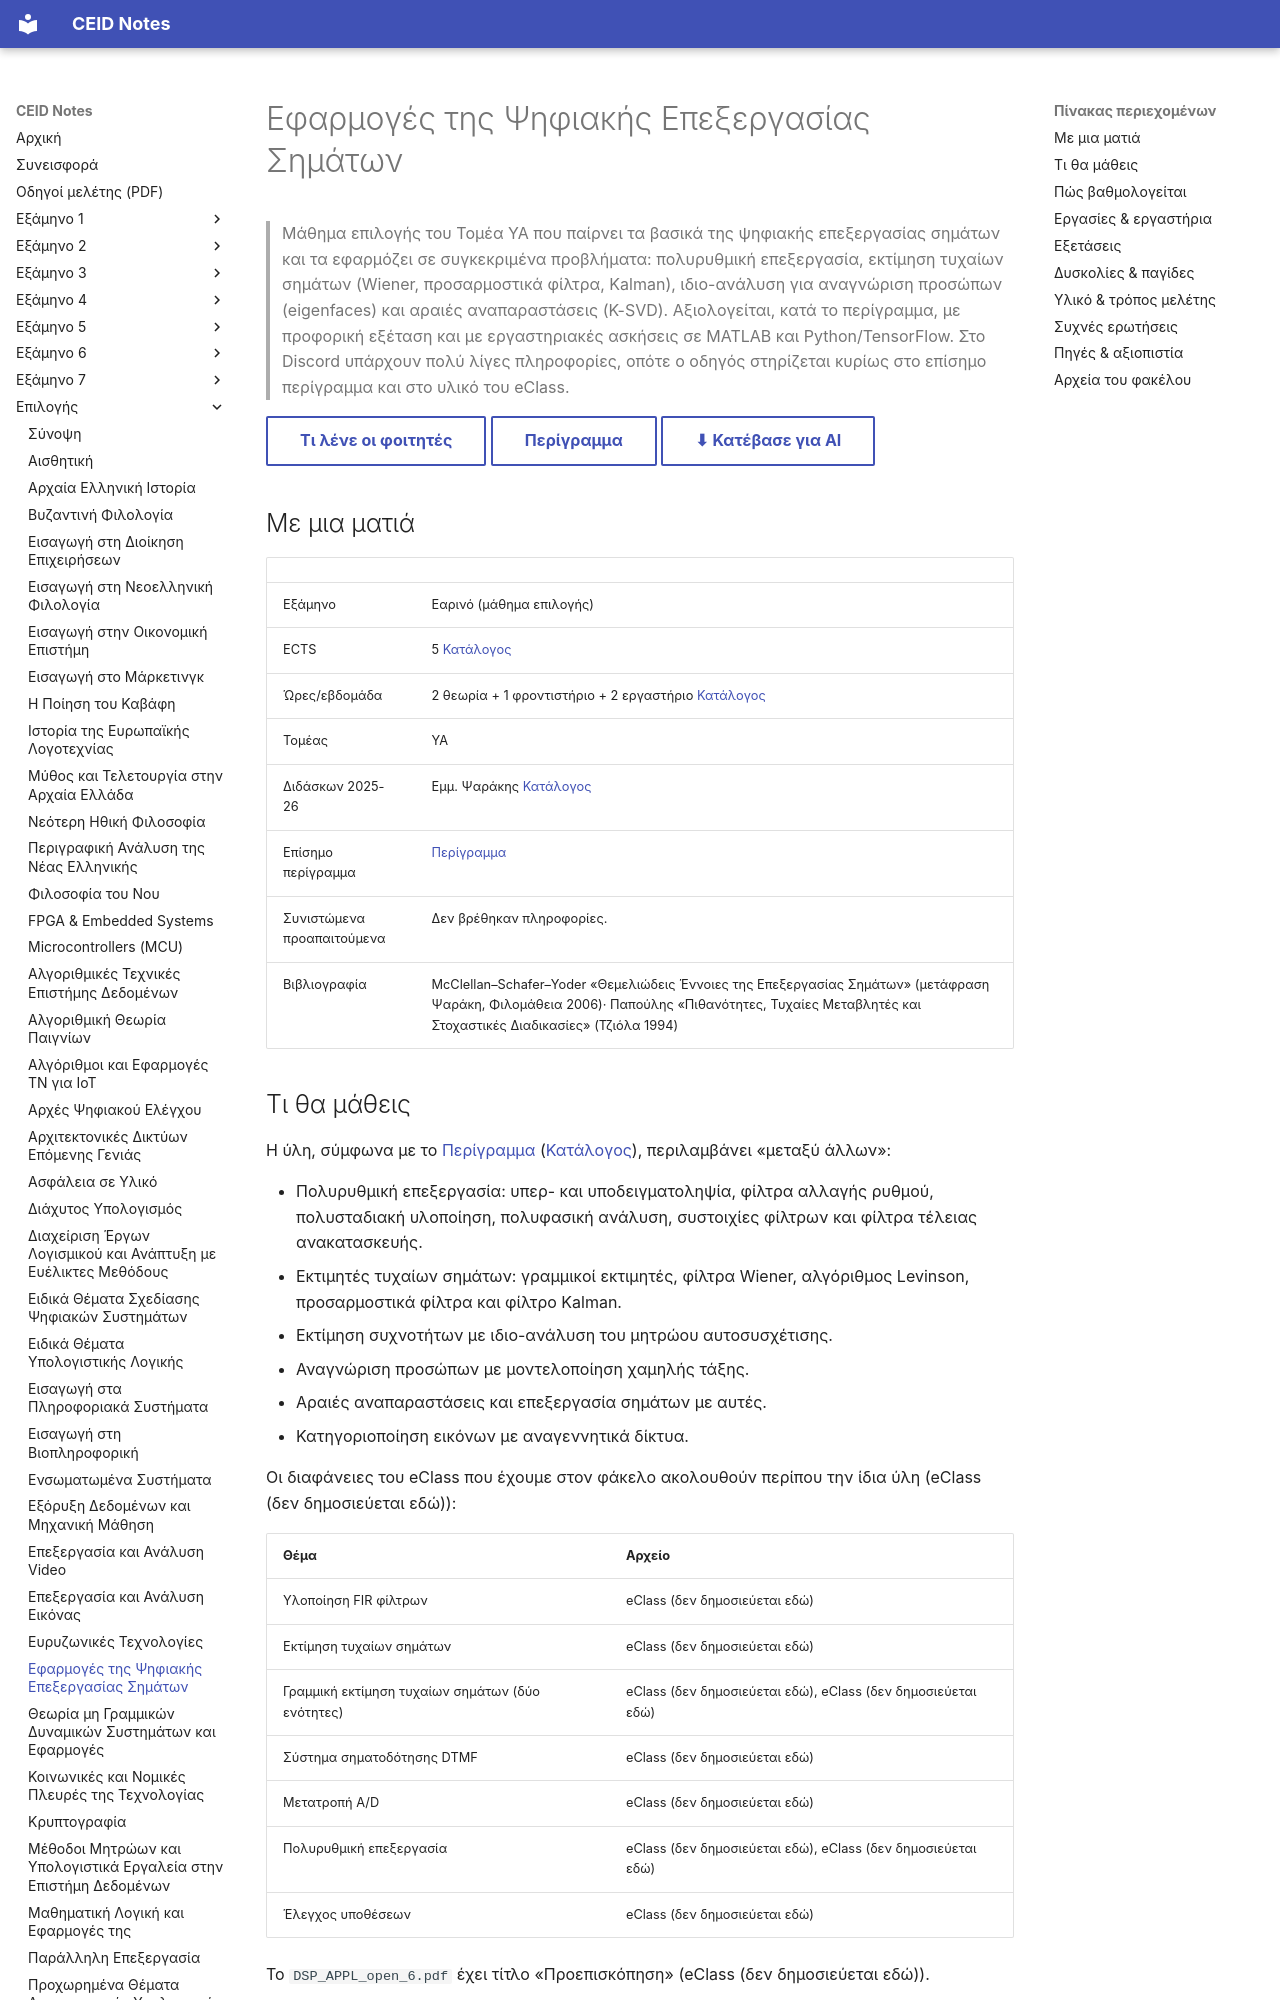

repository: kdngiorgos/ceid-notes · page: Electives (Μαθήματα Επιλογής)/Εαρινά (Spring)/Εφαρμογές της Ψηφιακής Επεξεργασίας Σημάτων - CEID_ΝΕ579/index.html · generator: mkdocs

---
code: CEID_NE579
title: "Εφαρμογές της Ψηφιακής Επεξεργασίας Σημάτων"
title_en: "Applications of Digital Signal Processing"
category: elective
code_aliases: ["CEID_ΝΕ579", "NE579", "ΝΕ579"]
season: spring
ects: 5
hours: {theory: 2, tutorial: 1, lab: 2}
sector: ΥΑ
instructors_2025_26: ["Εμμ. Ψαράκης"]
prerequisites_recommended: []
difficulty: null
grading_summary: "Τελική προφορική εξέταση (σύντομες ερωτήσεις και ερωτήσεις κατανόησης) και εργαστηριακές ασκήσεις που ελέγχονται δια ζώσης σε MATLAB / Python TensorFlow (κατά το επίσημο περίγραμμα)"
exam_sessions: []
sources:
  - "catalog/registry.json (κατάλογος 2025-26)"
  - "catalog/outlines/CEID_NE579.md (επίσημο περίγραμμα)"
  - "Discord 2020-21 έως 2025-26 (6 περίοδοι, 35 μηνύματα)"
  - "eclass/ (διαφάνειες, εργαστηριακά pdf, ασκήσεις 2-4)"
last_reviewed: 2026-10-07
---
# Εφαρμογές της Ψηφιακής Επεξεργασίας Σημάτων

> Μάθημα επιλογής του Τομέα ΥΑ που παίρνει τα βασικά της ψηφιακής επεξεργασίας σημάτων και τα εφαρμόζει σε συγκεκριμένα προβλήματα: πολυρυθμική επεξεργασία, εκτίμηση τυχαίων σημάτων (Wiener, προσαρμοστικά φίλτρα, Kalman), ιδιο-ανάλυση για αναγνώριση προσώπων (eigenfaces) και αραιές αναπαραστάσεις (K-SVD). Αξιολογείται, κατά το περίγραμμα, με προφορική εξέταση και με εργαστηριακές ασκήσεις σε MATLAB και Python/TensorFlow. Στο Discord υπάρχουν πολύ λίγες πληροφορίες, οπότε ο οδηγός στηρίζεται κυρίως στο επίσημο περίγραμμα και στο υλικό του eClass.

[Τι λένε οι φοιτητές](#δυσκολίες--παγίδες){ .md-button } [Περίγραμμα](../../../catalog/outlines/CEID_NE579.md){ .md-button } [⬇ Κατέβασε για AI](../../../downloads/CEID_NE579.zip){ .md-button }


## Με μια ματιά

| | |
|---|---|
| Εξάμηνο | Εαρινό (μάθημα επιλογής) |
| ECTS | 5 [Κατάλογος](../../../catalog/curriculum.md) |
| Ώρες/εβδομάδα | 2 θεωρία + 1 φροντιστήριο + 2 εργαστήριο [Κατάλογος](../../../catalog/curriculum.md) |
| Τομέας | ΥΑ |
| Διδάσκων 2025-26 | Εμμ. Ψαράκης [Κατάλογος](../../../catalog/curriculum.md) |
| Επίσημο περίγραμμα | [Περίγραμμα](https://www.ceid.upatras.gr/sites/default/files/ceid_ne579_gr.pdf) |
| Συνιστώμενα προαπαιτούμενα | Δεν βρέθηκαν πληροφορίες. |
| Βιβλιογραφία | McClellan–Schafer–Yoder «Θεμελιώδεις Έννοιες της Επεξεργασίας Σημάτων» (μετάφραση Ψαράκη, Φιλομάθεια 2006)· Παπούλης «Πιθανότητες, Τυχαίες Μεταβλητές και Στοχαστικές Διαδικασίες» (Τζιόλα 1994) |

## Τι θα μάθεις
Η ύλη, σύμφωνα με το [Περίγραμμα](https://www.ceid.upatras.gr/sites/default/files/ceid_ne579_gr.pdf) ([Κατάλογος](../../../catalog/outlines/CEID_NE579.md)), περιλαμβάνει «μεταξύ άλλων»:

- Πολυρυθμική επεξεργασία: υπερ- και υποδειγματοληψία, φίλτρα αλλαγής ρυθμού, πολυσταδιακή υλοποίηση, πολυφασική ανάλυση, συστοιχίες φίλτρων και φίλτρα τέλειας ανακατασκευής.
- Εκτιμητές τυχαίων σημάτων: γραμμικοί εκτιμητές, φίλτρα Wiener, αλγόριθμος Levinson, προσαρμοστικά φίλτρα και φίλτρο Kalman.
- Εκτίμηση συχνοτήτων με ιδιο-ανάλυση του μητρώου αυτοσυσχέτισης.
- Αναγνώριση προσώπων με μοντελοποίηση χαμηλής τάξης.
- Αραιές αναπαραστάσεις και επεξεργασία σημάτων με αυτές.
- Κατηγοριοποίηση εικόνων με αναγεννητικά δίκτυα.

Οι διαφάνειες του eClass που έχουμε στον φάκελο ακολουθούν περίπου την ίδια ύλη (eClass (δεν δημοσιεύεται εδώ)):

| Θέμα | Αρχείο |
|---|---|
| Υλοποίηση FIR φίλτρων | eClass (δεν δημοσιεύεται εδώ) |
| Εκτίμηση τυχαίων σημάτων | eClass (δεν δημοσιεύεται εδώ) |
| Γραμμική εκτίμηση τυχαίων σημάτων (δύο ενότητες) | eClass (δεν δημοσιεύεται εδώ), eClass (δεν δημοσιεύεται εδώ) |
| Σύστημα σηματοδότησης DTMF | eClass (δεν δημοσιεύεται εδώ) |
| Μετατροπή A/D | eClass (δεν δημοσιεύεται εδώ) |
| Πολυρυθμική επεξεργασία | eClass (δεν δημοσιεύεται εδώ), eClass (δεν δημοσιεύεται εδώ) |
| Έλεγχος υποθέσεων | eClass (δεν δημοσιεύεται εδώ) |

Το `DSP_APPL_open_6.pdf` έχει τίτλο «Προεπισκόπηση» (eClass (δεν δημοσιεύεται εδώ)).
